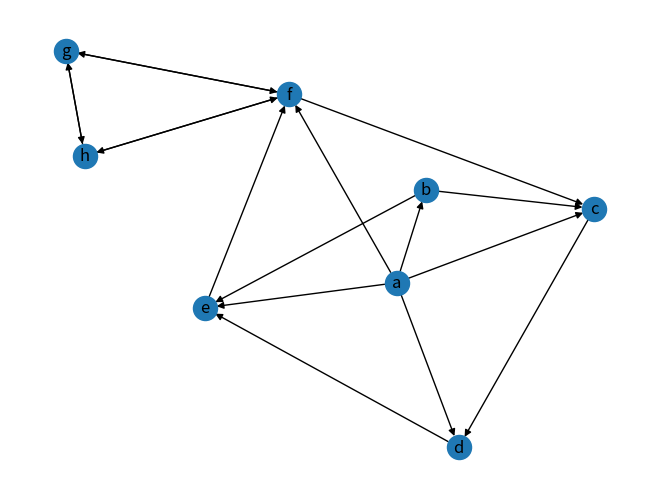

The script that saved this image:
import matplotlib.pyplot as plt
import networkx as nx


class Graph_Matrix:
    """
	Adjacency Matrix
	"""

    def __init__(self, vertices=[], matrix=[]):
        """
		:param vertices:a dict with vertex id and index of matrix , such as {vertex:index}
		:param matrix: a matrix
		"""
        self.matrix = matrix
        self.edges_dict = {}  # {(tail, head):weight}
        self.edges_array = []  # (tail, head, weight)
        self.vertices = vertices
        self.num_edges = 0

        # if provide adjacency matrix then create the edges list
        if len(matrix) > 0:
            if len(vertices) != len(matrix):
                raise IndexError
            self.edges = self.getAllEdges()
            self.num_edges = len(self.edges)

        # if do not provide a adjacency matrix, but provide the vertices list, build a matrix with 0
        elif len(vertices) > 0:
            self.matrix = [[0 for col in range(len(vertices))] for row in range(len(vertices))]

        self.num_vertices = len(self.matrix)

    def isOutRange(self, x):
        try:
            if x >= self.num_vertices or x <= 0:
                raise IndexError
        except IndexError:
            print("节点下标出界")

    def isEmpty(self):
        if self.num_vertices == 0:
            self.num_vertices = len(self.matrix)
        return self.num_vertices == 0

    def add_vertex(self, key):
        if key not in self.vertices:
            self.vertices[key] = len(self.vertices) + 1

        # add a vertex mean add a row and a column
        # add a column for every row
        for i in range(self.getVerticesNumbers()):
            self.matrix[i].append(0)

        self.num_vertices += 1

        nRow = [0] * self.num_vertices
        self.matrix.append(nRow)

    def getVertex(self, key):
        pass

    def add_edges_from_list(self, edges_list):  # edges_list : [(tail, head, weight),()]
        for i in range(len(edges_list)):
            self.add_edge(edges_list[i][0], edges_list[i][1], edges_list[i][2], )

    def add_edge(self, tail, head, cost=0):
        # if self.vertices.index(tail) >= 0:
        # 	self.addVertex(tail)
        if tail not in self.vertices:
            self.add_vertex(tail)
        # if self.vertices.index(head) >= 0:
        # 	self.addVertex(head)
        if head not in self.vertices:
            self.add_vertex(head)

        # for directory matrix
        self.matrix[self.vertices.index(tail)][self.vertices.index(head)] = cost
        # for non-directory matrix
        # self.matrix[self.vertices.index(fromV)][self.vertices.index(toV)] = \
        # 	self.matrix[self.vertices.index(toV)][self.vertices.index(fromV)] = cost

        self.edges_dict[(tail, head)] = cost
        self.edges_array.append((tail, head, cost))
        self.num_edges = len(self.edges_dict)

    def getEdges(self, V):
        pass

    def getVerticesNumbers(self):
        if self.num_vertices == 0:
            self.num_vertices = len(self.matrix)
        return self.num_vertices

    def getAllVertices(self):
        return self.vertices

    def getAllEdges(self):
        for i in range(len(self.matrix)):
            for j in range(len(self.matrix)):
                if 0 < self.matrix[i][j] < float('inf'):
                    self.edges_dict[self.vertices[i], self.vertices[j]] = self.matrix[i][j]
                    self.edges_array.append([self.vertices[i], self.vertices[j], self.matrix[i][j]])

        return self.edges_array

    def __repr__(self):
        return str(''.join(str(i) for i in self.matrix))

    def to_do_vertex(self, i):
        print('vertex: %s' % (self.vertices[i]))

    def to_do_edge(self, w, k):
        print('edge tail: %s, edge head: %s, weight: %s' % (self.vertices[w], self.vertices[k], str(self.matrix[w][k])))

    def DepthFirstSearch(self):
        """
		traverse all the vertices, there are may some disconnected vertices, dfs can not visit
		so that need visit all of them, and call dfs
		"""

        def DFS(self, i, queue):  # with queue
            queue.append(i)
            self.to_do_vertex(i)
            visited[i] = 1
            if len(queue) != 0:
                w = queue.pop()
                for k in range(self.num_vertices):
                    if self.matrix[w][k] is 1 and visited[k] is 0:
                        self.to_do_edge(w, k)
                        DFS(self, k, queue)

        visited = [0] * self.num_vertices
        queue = []
        for i in range(self.num_vertices):
            if visited[i] is 0:
                DFS(self, i, queue)


def create_undirected_matrix(my_graph):
    nodes = ['a', 'b', 'c', 'd', 'e', 'f', 'g', 'h']

    matrix = [[0, 1, 1, 1, 1, 1, 0, 0],  # a
              [0, 0, 1, 0, 1, 0, 0, 0],  # b
              [0, 0, 0, 1, 0, 0, 0, 0],  # c
              [0, 0, 0, 0, 1, 0, 0, 0],  # d
              [0, 0, 0, 0, 0, 1, 0, 0],  # e
              [0, 0, 1, 0, 0, 0, 1, 1],  # f
              [0, 0, 0, 0, 0, 1, 0, 1],  # g
              [0, 0, 0, 0, 0, 1, 1, 0]]  # h

    my_graph = Graph_Matrix(nodes, matrix)
    print(my_graph)
    return my_graph


def draw_undirected_graph(my_graph):
    G = nx.DiGraph()  # 建立一个空的无向图G
    for node in my_graph.vertices:
        G.add_node(str(node))
    # for edge in my_graph.edges:
    # G.add_edge(str(edge[0]), str(edge[1]))
    G.add_weighted_edges_from(my_graph.edges_array)

    print("nodes:", G.nodes())  # 输出全部的节点
    print("edges:", G.edges())  # 输出全部的边
    print("number of edges:", G.number_of_edges())  # 输出边的数量
    nx.draw(G, with_labels=True)
    plt.savefig("directed_graph.png")
    plt.show()


if __name__ == '__main__':
    my_graph = Graph_Matrix()
    created_graph = create_undirected_matrix(my_graph)

    draw_undirected_graph(created_graph)
